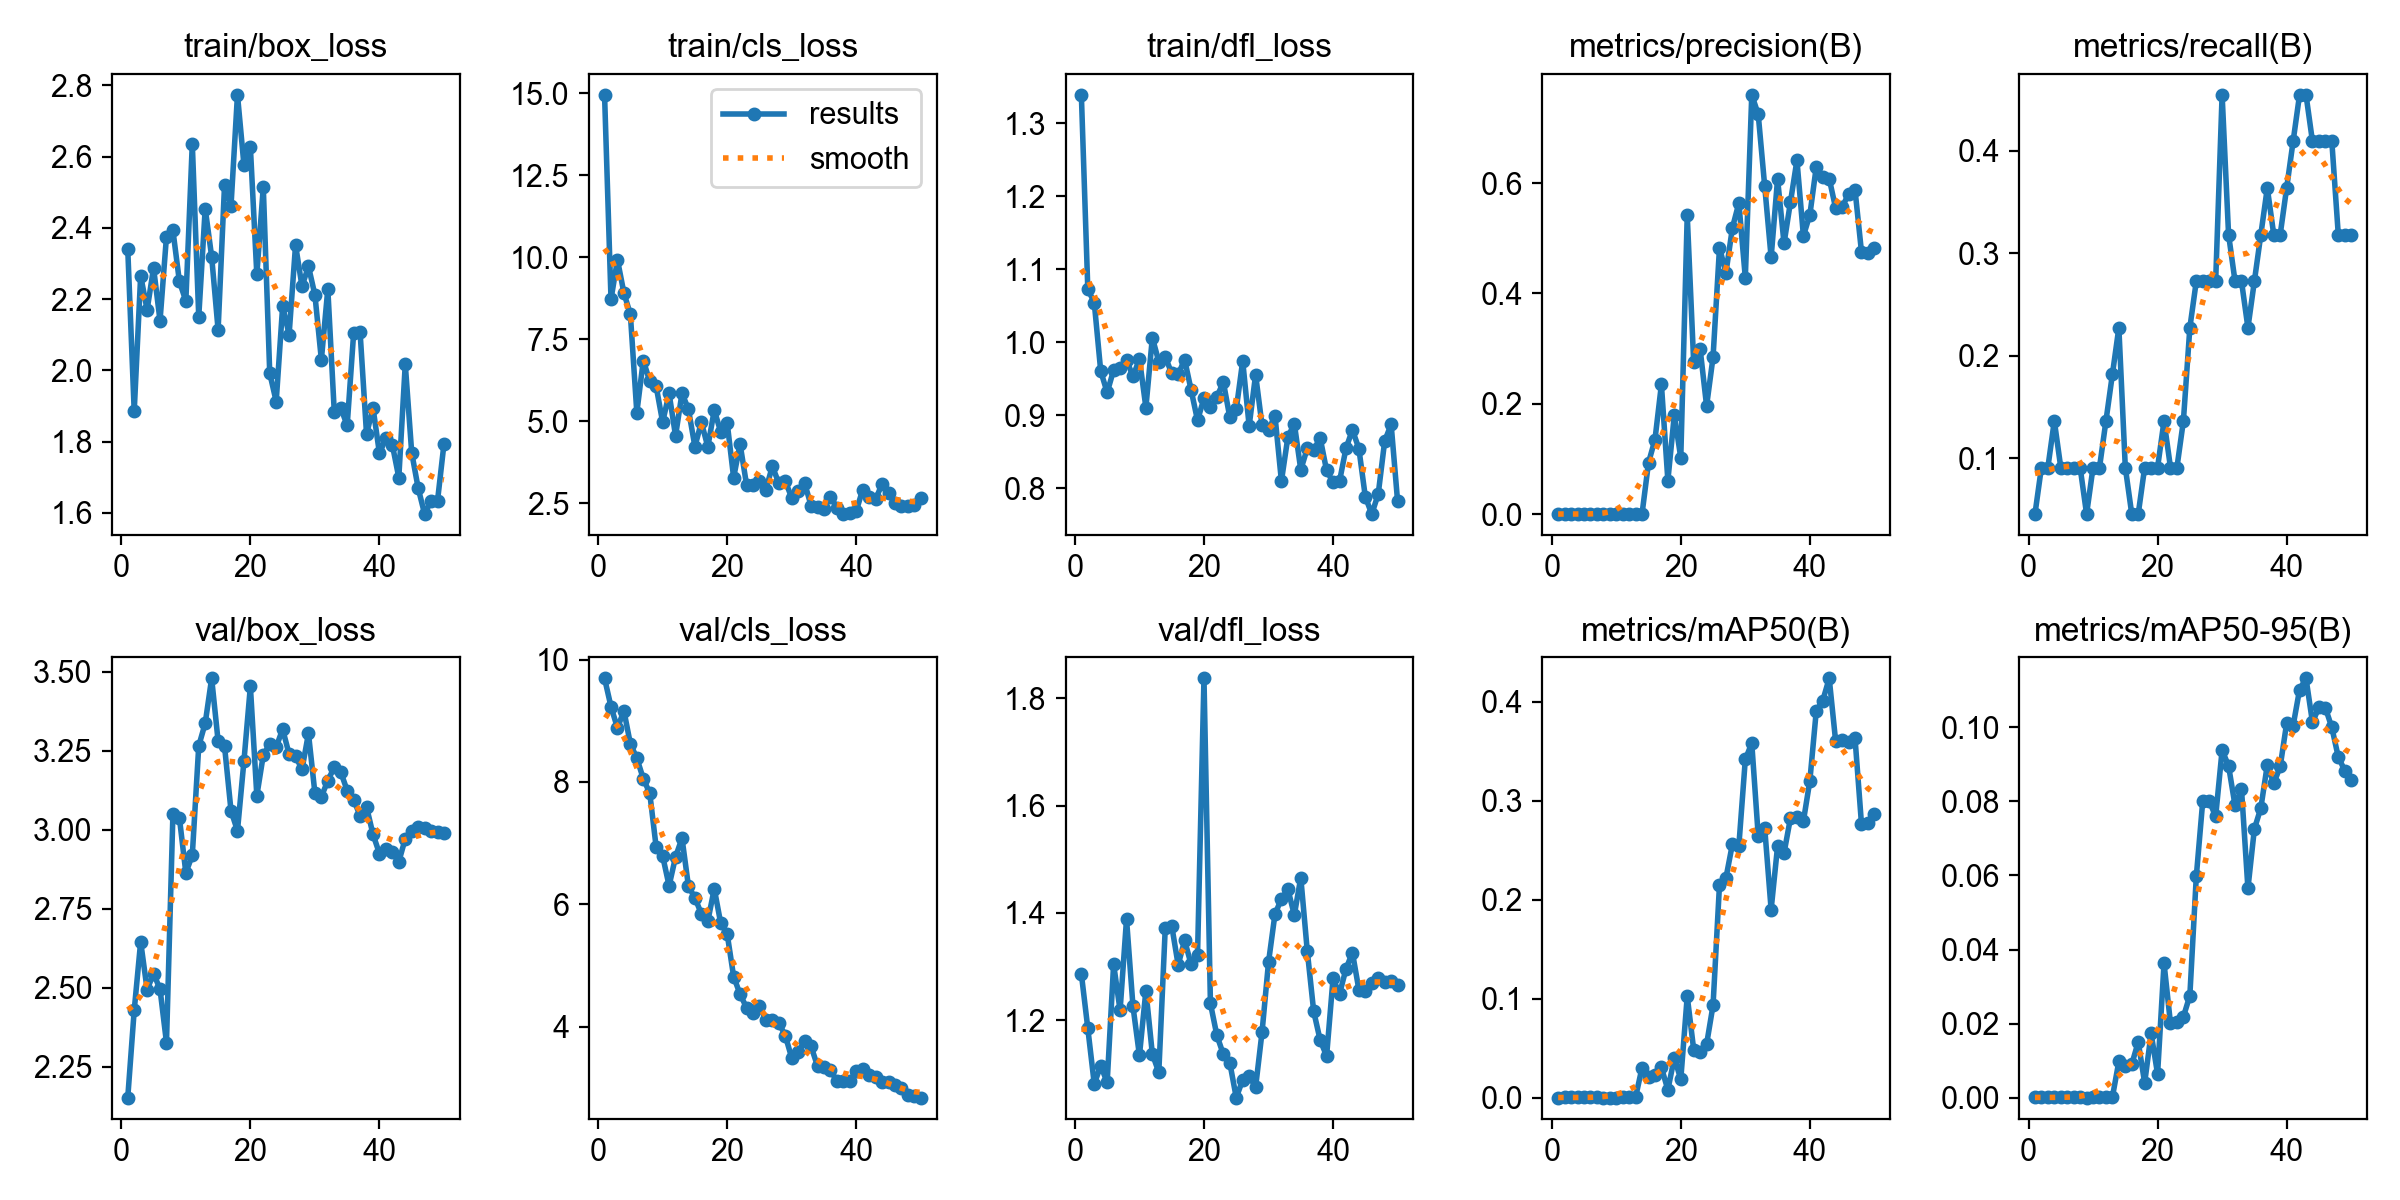

The file beside this chart, header and first rows:
epoch, time, train/box_loss, train/cls_loss, train/dfl_loss, metrics/precision(B), metrics/recall(B), metrics/mAP50(B), metrics/mAP50-95(B), val/box_loss, val/cls_loss, val/dfl_loss, lr/pg0, lr/pg1, lr/pg2
1, 18, 2.34, 14.95, 1.339, 0.00015, 0.04545, 9e-05, 6e-05, 2.153, 9.694, 1.287, 0.0001, 0.0001, 0.0001
2, 33.54, 1.885, 8.723, 1.073, 0.0003, 0.09091, 0.00021, 6e-05, 2.429, 9.23, 1.185, 0.0002156, 0.0002156, 0.0002156
3, 49.48, 2.266, 9.924, 1.054, 0.0003, 0.09091, 0.00022, 5e-05, 2.646, 8.882, 1.082, 0.0003265, 0.0003265, 0.0003265
4, 65.75, 2.17, 8.914, 0.9606, 0.00045, 0.1364, 0.0003, 7e-05, 2.495, 9.164, 1.116, 0.0004327, 0.0004327, 0.0004327
5, 82.32, 2.288, 8.261, 0.9312, 0.0003, 0.09091, 0.0002, 0.00011, 2.545, 8.623, 1.085, 0.0005341, 0.0005341, 0.0005341
6, 98.68, 2.14, 5.27, 0.962, 0.0003, 0.09091, 0.00021, 8e-05, 2.496, 8.39, 1.305, 0.0006307, 0.0006307, 0.0006307
7, 114.8, 2.376, 6.855, 0.9653, 0.0003, 0.09091, 0.0002, 9e-05, 2.327, 8.054, 1.219, 0.0007226, 0.0007226, 0.0007226
8, 130.9, 2.393, 6.229, 0.9759, 0.0003, 0.09091, 0.00018, 5e-05, 3.051, 7.819, 1.389, 0.0008097, 0.0008097, 0.0008097
9, 147.1, 2.25, 6.065, 0.9532, 0.00015, 0.04545, 9e-05, 2e-05, 3.039, 6.932, 1.226, 0.0008921, 0.0008921, 0.0008921
10, 163.2, 2.195, 4.98, 0.9773, 0.0003, 0.09091, 0.00017, 7e-05, 2.864, 6.791, 1.135, 0.0009697, 0.0009697, 0.0009697
11, 179.3, 2.637, 5.855, 0.9106, 0.0003, 0.09091, 0.00024, 0.00012, 2.92, 6.304, 1.255, 0.001043, 0.001043, 0.001043
12, 195.4, 2.151, 4.56, 1.006, 0.00045, 0.1364, 0.00035, 0.00017, 3.266, 6.775, 1.138, 0.001111, 0.001111, 0.001111
13, 211.4, 2.455, 5.861, 0.9734, 0.00061, 0.1818, 0.00053, 0.00016, 3.337, 7.082, 1.103, 0.001174, 0.001174, 0.001174
14, 227.7, 2.319, 5.369, 0.9803, 0.00076, 0.2273, 0.03047, 0.00977, 3.48, 6.296, 1.372, 0.001233, 0.001233, 0.001233
15, 243.8, 2.114, 4.234, 0.9574, 0.09325, 0.09091, 0.02095, 0.00854, 3.281, 6.106, 1.376, 0.001287, 0.001287, 0.001287
16, 260.2, 2.522, 4.975, 0.9559, 0.135, 0.04545, 0.02279, 0.00903, 3.264, 5.846, 1.303, 0.001336, 0.001336, 0.001336
17, 276.6, 2.463, 4.226, 0.9764, 0.235, 0.04545, 0.0305, 0.01503, 3.061, 5.725, 1.349, 0.001366, 0.001366, 0.001366
18, 292.9, 2.774, 5.345, 0.9349, 0.061, 0.09091, 0.00791, 0.00399, 2.997, 6.256, 1.305, 0.001327, 0.001327, 0.001327
19, 309.3, 2.577, 4.68, 0.8931, 0.1799, 0.09091, 0.04029, 0.01735, 3.217, 5.691, 1.321, 0.001287, 0.001287, 0.001287
20, 325.7, 2.627, 4.96, 0.9232, 0.1022, 0.09091, 0.0186, 0.00638, 3.454, 5.517, 1.837, 0.001248, 0.001248, 0.001248
21, 342.1, 2.269, 3.288, 0.9111, 0.5415, 0.1364, 0.1025, 0.03628, 3.108, 4.82, 1.232, 0.001208, 0.001208, 0.001208
22, 358.6, 2.515, 4.308, 0.9251, 0.2751, 0.09091, 0.04865, 0.02005, 3.236, 4.53, 1.172, 0.001168, 0.001168, 0.001168
23, 375.1, 1.992, 3.074, 0.9456, 0.2993, 0.09091, 0.04622, 0.02056, 3.272, 4.313, 1.137, 0.001129, 0.001129, 0.001129
24, 391.8, 1.913, 3.048, 0.8974, 0.1961, 0.1364, 0.05398, 0.02183, 3.262, 4.232, 1.121, 0.001089, 0.001089, 0.001089
25, 408.3, 2.18, 3.173, 0.9082, 0.2845, 0.2273, 0.09336, 0.02756, 3.319, 4.333, 1.056, 0.00105, 0.00105, 0.00105
26, 425.1, 2.101, 2.924, 0.9745, 0.4829, 0.2727, 0.2152, 0.05974, 3.24, 4.115, 1.089, 0.00101, 0.00101, 0.00101
27, 441.7, 2.352, 3.637, 0.8853, 0.4376, 0.2727, 0.2221, 0.08011, 3.233, 4.112, 1.097, 0.0009704, 0.0009704, 0.0009704
28, 458.3, 2.236, 3.115, 0.9555, 0.5189, 0.2727, 0.2562, 0.08014, 3.192, 4.064, 1.076, 0.0009308, 0.0009308, 0.0009308
29, 474.9, 2.292, 3.181, 0.8861, 0.5637, 0.2727, 0.2546, 0.07595, 3.305, 3.855, 1.179, 0.0008912, 0.0008912, 0.0008912
30, 491.6, 2.212, 2.675, 0.8801, 0.4286, 0.4546, 0.3418, 0.09385, 3.116, 3.491, 1.308, 0.0008516, 0.0008516, 0.0008516
31, 508.3, 2.03, 2.878, 0.8994, 0.7599, 0.3182, 0.3582, 0.0896, 3.105, 3.591, 1.398, 0.000812, 0.000812, 0.000812
32, 525, 2.228, 3.119, 0.8098, 0.7245, 0.2727, 0.2647, 0.07893, 3.156, 3.766, 1.426, 0.0007724, 0.0007724, 0.0007724
33, 541.8, 1.884, 2.435, 0.8701, 0.5949, 0.2727, 0.2729, 0.0834, 3.199, 3.678, 1.444, 0.0007328, 0.0007328, 0.0007328
34, 558.5, 1.895, 2.395, 0.8885, 0.4655, 0.2273, 0.1901, 0.05651, 3.183, 3.357, 1.396, 0.0006932, 0.0006932, 0.0006932
35, 575.3, 1.846, 2.342, 0.8253, 0.6075, 0.2727, 0.2541, 0.07258, 3.124, 3.343, 1.466, 0.0006536, 0.0006536, 0.0006536
36, 592, 2.104, 2.708, 0.8545, 0.4906, 0.3182, 0.2472, 0.07822, 3.095, 3.298, 1.33, 0.000614, 0.000614, 0.000614
37, 608.8, 2.107, 2.374, 0.8525, 0.566, 0.3636, 0.2827, 0.08986, 3.045, 3.105, 1.217, 0.0005744, 0.0005744, 0.0005744
38, 625.7, 1.821, 2.176, 0.869, 0.6414, 0.3182, 0.2835, 0.08485, 3.073, 3.118, 1.164, 0.0005348, 0.0005348, 0.0005348
39, 642.6, 1.896, 2.211, 0.8244, 0.5044, 0.3182, 0.2794, 0.08945, 2.986, 3.115, 1.134, 0.0004952, 0.0004952, 0.0004952
40, 659.4, 1.767, 2.269, 0.8085, 0.5424, 0.3636, 0.3202, 0.1011, 2.925, 3.27, 1.278, 0.0004556, 0.0004556, 0.0004556
41, 676.3, 1.81, 2.921, 0.8094, 0.6298, 0.4091, 0.3911, 0.1004, 2.94, 3.317, 1.249, 0.000416, 0.000416, 0.000416
42, 693, 1.791, 2.707, 0.8546, 0.6106, 0.4546, 0.4012, 0.1102, 2.929, 3.218, 1.296, 0.0003764, 0.0003764, 0.0003764
43, 709.6, 1.699, 2.623, 0.88, 0.6082, 0.4546, 0.4237, 0.1133, 2.899, 3.171, 1.326, 0.0003368, 0.0003368, 0.0003368
44, 726.3, 2.018, 3.1, 0.8544, 0.5543, 0.4091, 0.3599, 0.1014, 2.972, 3.091, 1.257, 0.0002972, 0.0002972, 0.0002972
45, 743, 1.769, 2.813, 0.7883, 0.5562, 0.4091, 0.3618, 0.1054, 2.997, 3.099, 1.254, 0.0002576, 0.0002576, 0.0002576
46, 759.7, 1.67, 2.503, 0.7646, 0.5803, 0.4091, 0.3593, 0.1053, 3.01, 3.052, 1.269, 0.000218, 0.000218, 0.000218
47, 776.5, 1.597, 2.429, 0.7921, 0.5876, 0.4091, 0.3631, 0.09997, 3.005, 2.999, 1.28, 0.0001784, 0.0001784, 0.0001784
48, 793.3, 1.635, 2.423, 0.8646, 0.4752, 0.3182, 0.2766, 0.092, 2.996, 2.89, 1.271, 0.0001388, 0.0001388, 0.0001388
49, 810, 1.634, 2.465, 0.8876, 0.4725, 0.3182, 0.2778, 0.08835, 2.993, 2.876, 1.273, 9.92e-05, 9.92e-05, 9.92e-05
50, 826.8, 1.794, 2.661, 0.7822, 0.4825, 0.3182, 0.2866, 0.08573, 2.99, 2.842, 1.266, 5.96e-05, 5.96e-05, 5.96e-05
